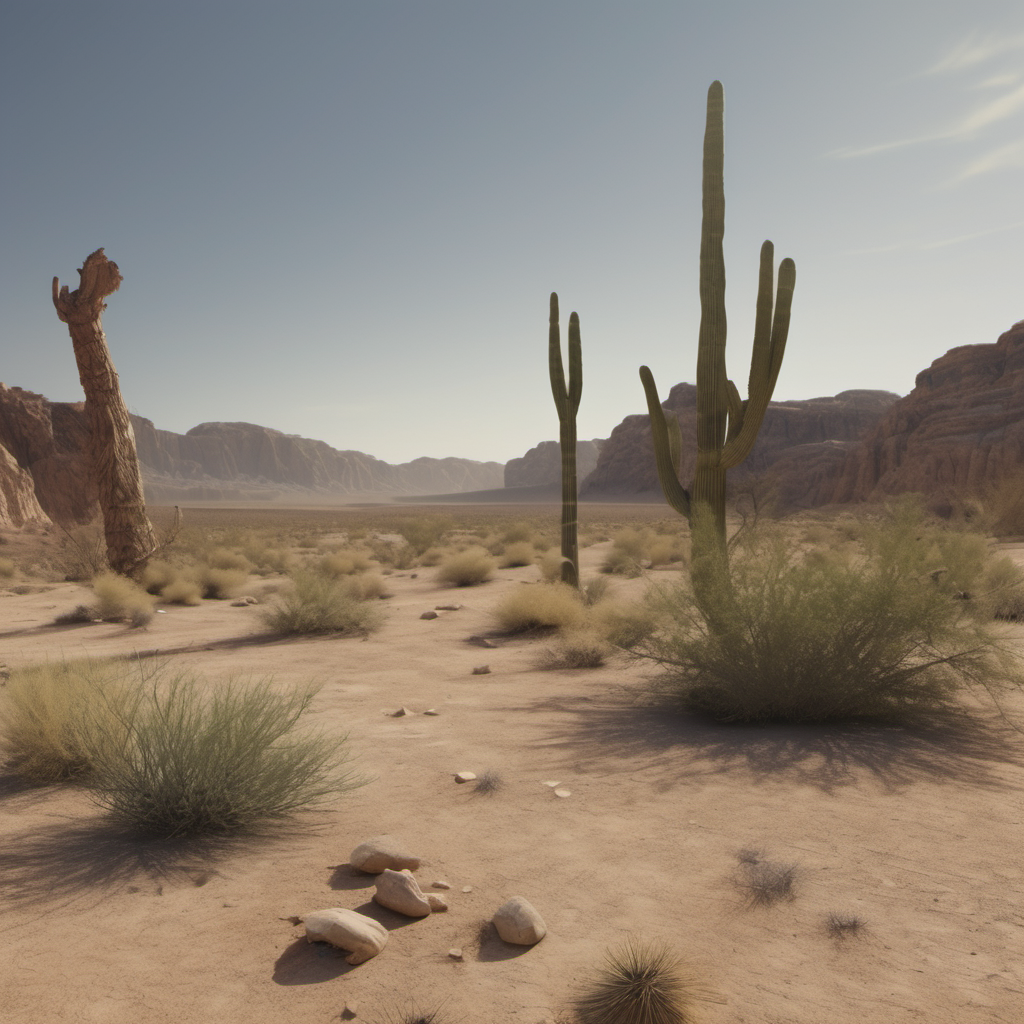
Generation parameters embedded in this image by AUTOMATIC1111 Stable Diffusion web UI or a fork of it (Forge, ...) (PNG 'parameters' text chunk):
photorealistic film still desert landscape, highly detailed, high budget, realistic, nature documentary
Steps: 50, Sampler: DPM++ 2M, Schedule type: Karras, CFG scale: 7, Seed: 4136104518, Size: 1024x1024, Model hash: 31e35c80fc, Model: sd_xl_base_1.0, RNG: CPU, Version: v1.10.1